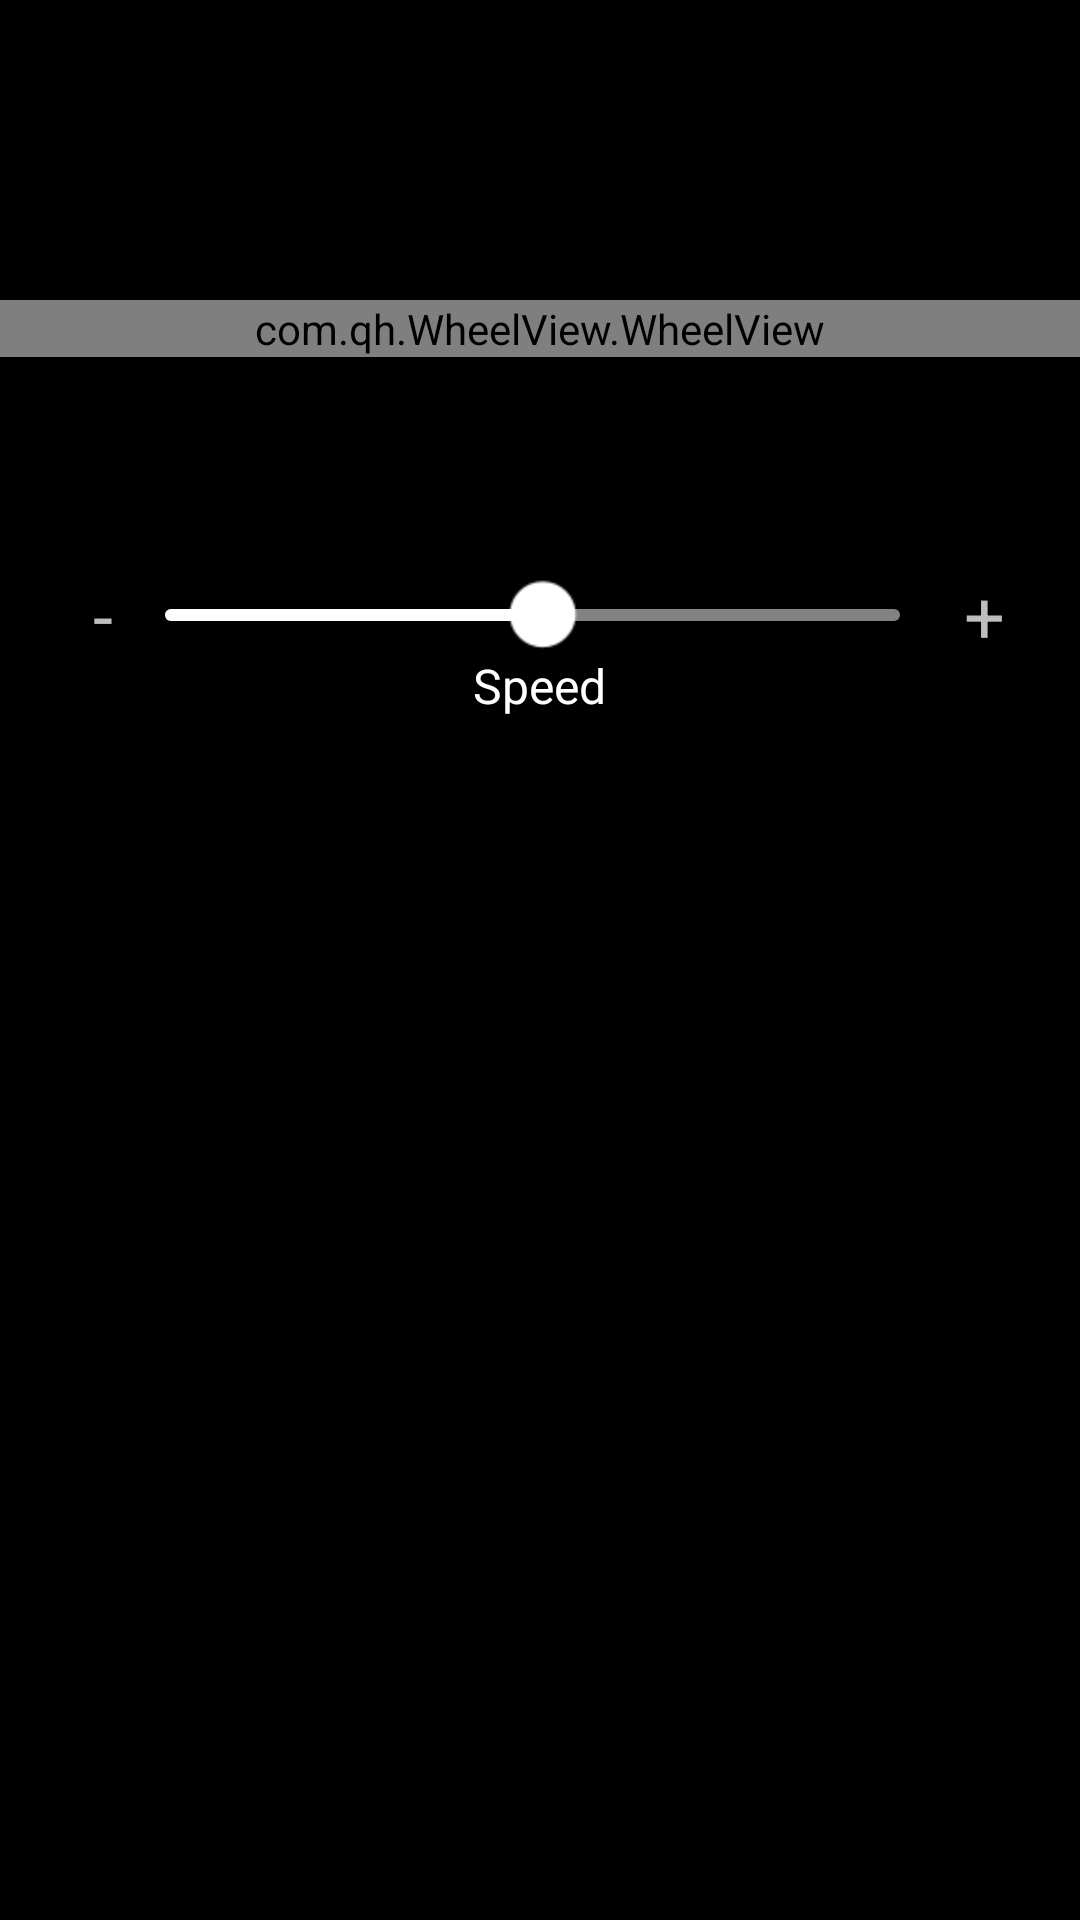

Here is an Android app screen rendered from its layout file. Give the layout XML and the strings, colors and styles it references.
<!-- AndroidManifest.xml: application theme android:Theme.NoTitleBar -->
<!-- res/layout/activity_mod2.xml -->
<?xml version="1.0" encoding="utf-8"?>
<RelativeLayout xmlns:android="http://schemas.android.com/apk/res/android"
    android:background="#00000000"
    android:layout_width="wrap_content"
    android:layout_height="wrap_content">
    <com.qh.WheelView.WheelView
        android:id="@+id/myWheelView"
        android:layout_width="match_parent"
        android:layout_height="wrap_content"
        android:layout_marginTop="100dp"/>
    <RelativeLayout
        android:id="@+id/rel_speed"
        android:layout_width="match_parent"
        android:layout_height="80dp"
        android:layout_marginTop="46dp"
        android:layout_below="@+id/myWheelView"
        android:layout_alignParentLeft="true">
        <LinearLayout
            android:orientation="horizontal"
            android:id="@+id/linearLayout1"
            android:background="#40ffffff"
            android:visibility="gone"
            android:layout_width="match_parent"
            android:layout_height="1dp"/>
        <TextView
            android:textSize="24dp"
            android:id="@+id/imageView1"
            android:layout_width="wrap_content"
            android:layout_height="wrap_content"
            android:layout_marginLeft="31dp"
            android:text="-"
            android:layout_alignParentLeft="true"
            android:layout_centerVertical="true"/>
        <TextView
            android:textSize="24dp"
            android:id="@+id/imageView2"
            android:layout_width="wrap_content"
            android:layout_height="wrap_content"
            android:layout_marginRight="25dp"
            android:text="+"
            android:layout_alignParentRight="true"
            android:layout_centerVertical="true"/>
        <SeekBar
            android:id="@+id/seekbar_speed"
            android:layout_width="match_parent"
            android:layout_height="wrap_content"
            android:layout_marginLeft="55dp"
            android:layout_marginRight="60dp"
            android:maxHeight="4dp"
            android:max="31"
            android:progress="16"
            android:progressDrawable="@drawable/seekbar_style"
            android:minHeight="4dp"
            android:thumb="@drawable/ic_seekbar_btn"
            android:thumbOffset="1dp"
            android:layout_centerVertical="true"/>
        <TextView
            android:textSize="16dp"
            android:textColor="#ffffffff"
            android:layout_width="wrap_content"
            android:layout_height="wrap_content"
            android:text="@string/Speed"
            android:layout_below="@+id/seekbar_speed"
            android:layout_centerHorizontal="true"/>
    </RelativeLayout>
</RelativeLayout>
<!-- resources referenced by this layout -->
<resources>
  <!-- drawable ic_seekbar_btn: png bitmap (drawable-hdpi, 436 bytes) -->
  <!-- drawable seekbar_style (drawable) -->
  <?xml version="1.0" encoding="utf-8"?>
  <layer-list xmlns:android="http://schemas.android.com/apk/res/android">
      <item android:id="@android:id/background">
          <shape>
              <corners android:radius="10dp"/>
              <gradient
                  android:startColor="#838282"
                  android:endColor="#838282"
                  android:angle="270"
                  android:centerY="0.45"
                  android:centerColor="#838282"/>
          </shape>
      </item>
      <item android:id="@android:id/progress">
          <clip>
              <shape>
                  <corners android:radius="10dp"/>
                  <gradient
                      android:startColor="#fefefe"
                      android:endColor="#fefefe"
                      android:angle="270"
                      android:centerY="0.45"
                      android:centerColor="#fefefe"/>
              </shape>
          </clip>
      </item>
  </layer-list>
  <string name="Speed">Speed</string>
</resources>
